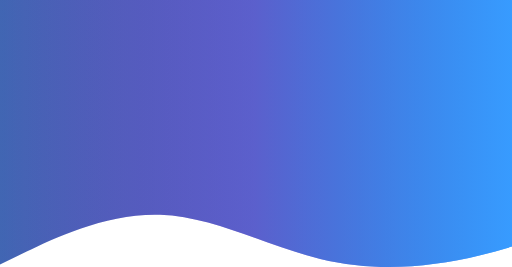
t = 0.00 s
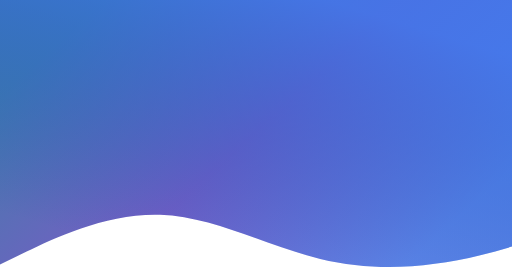
t = 1.67 s
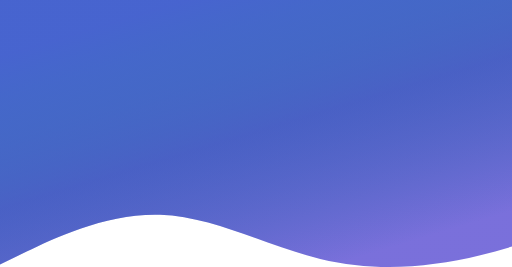
t = 3.33 s
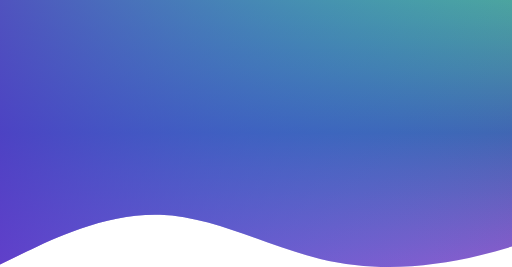
t = 5.00 s
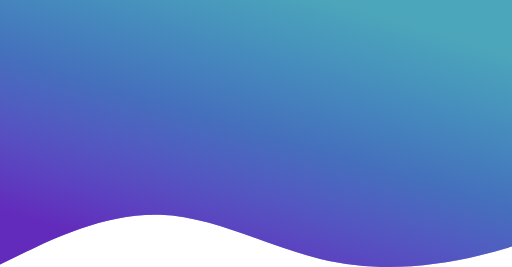
t = 6.67 s
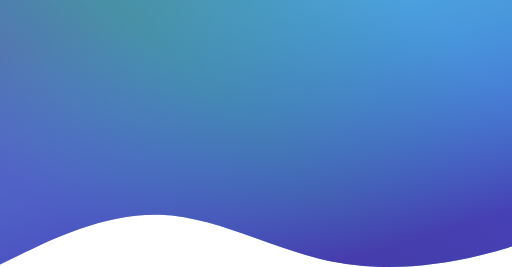
t = 8.33 s

The animated SVG that drew these frames (rendered in a browser with its animation timeline set to each time). Animation: 7 SMIL elements (animate=5,animateTransform=2); frames cover the first 8.33 s, repeats indefinitely.

<?xml version="1.0" encoding="UTF-8"?>
<svg width="1439px" height="750px" viewBox="0 0 1439 750" version="1.1" xmlns="http://www.w3.org/2000/svg" xmlns:xlink="http://www.w3.org/1999/xlink">
    <!-- Generator: Sketch 50.2 (55047) - http://www.bohemiancoding.com/sketch -->
    <title>wave</title>
    <defs>
        <linearGradient x1="100%" y1="50%" x2="-0.576145388%" y2="50%" id="linearGradient-1">
            <stop offset='0' stop-color='rgba(51, 153, 255, 0.85)'>
            <animate attributeName="stop-color"
               values="rgba(51, 153, 255, 0.85); rgba(91, 21, 183, 0.7); rgba(0, 51, 153, 0.75); rgba(0, 127, 118, 0.7); rgba(51, 153, 255, 0.85);" dur="20s" repeatCount="indefinite">
            </animate>
         </stop>
         <stop offset='.5' stop-color='rgba(91, 21, 183, 0.7);'>
            <animate attributeName="stop-color"
               values="rgba(91, 21, 183, 0.7); rgba(0, 51, 153, 0.75); rgba(0, 127, 118, 0.7); rgba(51, 153, 255, 0.85); rgba(91, 21, 183, 0.7);" dur="20s" repeatCount="indefinite">
            </animate>
         </stop>
         <stop offset='1' stop-color='rgba(0, 51, 153, 0.75);'>
            <animate attributeName="stop-color"
               values="rgba(0, 51, 153, 0.75); rgba(0, 127, 118, 0.7); rgba(51, 153, 255, 0.85); rgba(91, 21, 183, 0.7); rgba(0, 51, 153, 0.75);" dur="20s" repeatCount="indefinite">
            </animate>
         </stop>
         <animateTransform attributeName="gradientTransform" type="rotate" from="0 .5 .5" to="360 .5 .5"
            dur="20s" repeatCount="indefinite" />
        </linearGradient>
        <linearGradient x1="100%" y1="50%" x2="-0.576145388%" y2="50%" id="linearGradient-2">
            <stop offset='0' stop-color='rgba(51, 153, 255, 0.85);'>
            <animate attributeName="stop-color"
               values="rgba(51, 153, 255, 0.85); rgba(91, 21, 183, 0.7); rgba(0, 51, 153, 0.75); rgba(51, 153, 255, 0.85);" dur="20s" repeatCount="indefinite">
            </animate>
         </stop>
         <stop offset='1' stop-color='rgba(51, 153, 255, 0.85);' stop-opacity="0">
            <animate attributeName="stop-color"
               values="rgba(0, 51, 153, 0.75); rgba(51, 153, 255, 0.85); rgba(51, 153, 255, 0.85); rgba(0, 51, 153, 0.75);" dur="20s" repeatCount="indefinite">
            </animate>
         </stop>
         <animateTransform attributeName="gradientTransform" type="rotate" values="360 .5 .5;0 .5 .5" class="ignore"
            dur="10s" repeatCount="indefinite" />
        </linearGradient>
    </defs>
    <g id="wawe" fill="url(#linearGradient-1)">
        <path d="M450,603.27c150,4.85,300,88.31,450,124.22s300,26.2,450-10.38c29.86-7.21,59.73-15.45,89-24.26V0H0V743l75-36.2C150,670.23,300,598.41,450,603.27Z" id="Bg-1"></path>
    </g>
    <g id="wawe" fill="url(#linearGradient-2)">
        <path d="M450,603.27c150,4.85,300,88.31,450,124.22s300,26.2,450-10.38c29.86-7.21,59.73-15.45,89-24.26V0H0V743l75-36.2C150,670.23,300,598.41,450,603.27Z" id="Bg-1"></path>
    </g>
</svg>
